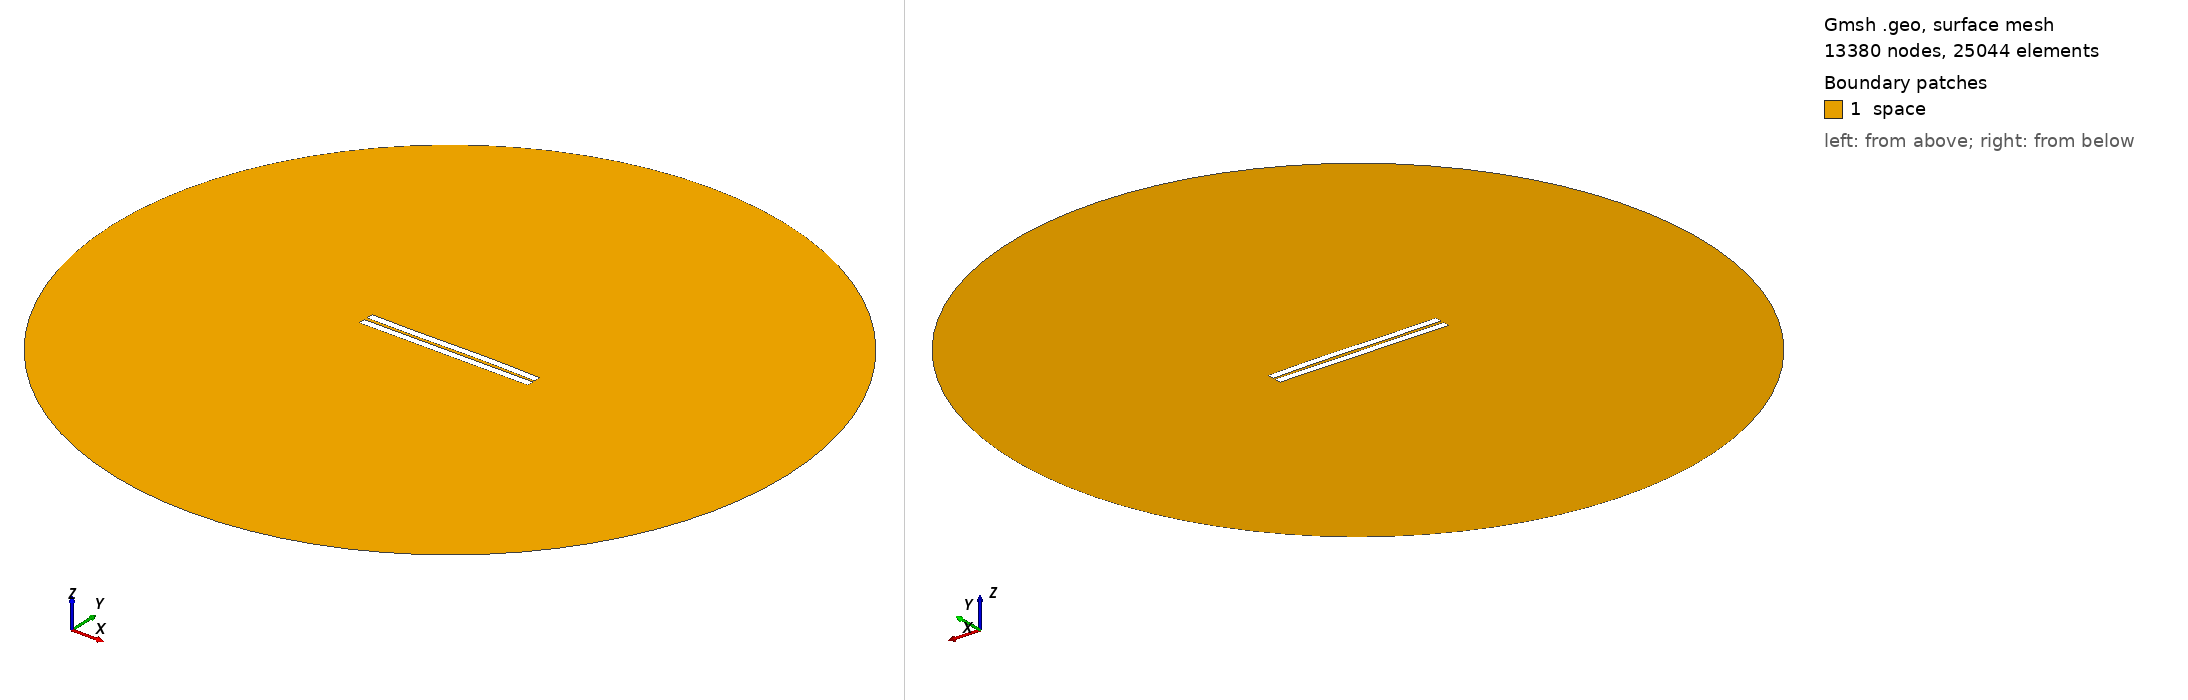

Gmsh geometry script, surface-meshed: 13380 nodes, 25044 surface elements. Boundary patches (legend numbers): 1 space. Left view from above one corner, right view from below the opposite corner. Legend entries are the model's physical surfaces. The drawing asked Gmsh for element sizes between 1% and 20% of the model's largest extent; the script's own settings can give other sizes.

=== 1328.geo (drawn) ===
//---------------------------------------
// Geometry kernel
//---------------------------------------

SetFactory("OpenCASCADE");



//---------------------------------------
// Parameters of the geometry
//---------------------------------------

// Overetch of the upper plate
overetch = 0.0;

// Distance between the plates
distance = 2.0;

// Discretization over the x axis (for the deformation)
nx = 50; 

// Length of the plate
L = 100 - overetch; 

// Number of modes
n = 4; 

// 1st mode coefficient
coeff(1) = -0.15;
beta(1) = 0.596864 * 3.1415926535 / L;

// 2nd mode coefficient
coeff(2) = 0.07499999999999998;
beta(2) = 1.49418 * 3.1415926535 / L;

// 3rd mode coefficient
coeff(3) = -0.15;
beta(3) = 2.50025 * 3.1415926535 / L;

// 4th mode coefficient
coeff(4) = 0.0;
beta(4) = 3.49999 * 3.1415926535 / L;



//---------------------------------------
// Upper plate (deformed rectangle)
//---------------------------------------

// Coordiantes of the upper plate
xmin = -50;
xmax = 50 - overetch;

// Height of the upper plate
yheight = 4 - 2 * overetch;

// Indexes of the points
UpperID[] = {};
LowerID[] = {};
LeftID[] = {};
RightID[] = {};

// Point index
p = 1;

// Horizontal edges
For i In {1:nx}
    x = xmin + (i-1)*(xmax - xmin)/(nx-1);

    y_bottom = distance / 2 + overetch;
    For j In {1:n}
        C = (Cosh(beta(j)*L) + Cos(beta(j)*L)) / (Sinh(beta(j)*L) + Sin(beta(j)*L));
        y_bottom  = y_bottom + coeff(j) * (Cosh(beta(j)*(x+50)) - Cos(beta(j)*(x+50)) - C * (Sinh(beta(j)*(x+50)) - Sin(beta(j)*(x+50))));
    EndFor

    y_top = y_bottom + yheight;

    Point(p) = {x, y_top, 0, 1.0};
    UpperID[i] = p;
    p = p + 1;

    Point(p) = {x, y_bottom, 0, 1.0};
    LowerID[i] = p;
    p = p + 1;
EndFor

// Create point lists
UpperPts[] = {}; LowerPts[] = {};
For i In {1:nx}
  UpperPts[] += {UpperID[i]};
  LowerPts[] += {LowerID[i]};
EndFor

// Build splines
Spline(1) = {UpperPts[]};
Spline(2) = {LowerPts[]};
Line(3) = {LowerPts[nx-1], UpperPts[nx-1]};
Line(4) = {LowerPts[0], UpperPts[0]};

// Build the plane surface
Curve Loop(1) = {2, 3, -1, -4};
Plane Surface(1) = {1};



//---------------------------------------
// Lower plate (rectangle)
//---------------------------------------

// Vertices
Point(1001) = {-50, -1, 0, 1.0};
Point(1002) = { 50, -1, 0, 1.0};
Point(1003) = { 50,  -5, 0, 1.0};
Point(1004) = {-50,  -5, 0, 1.0};

// Edges
Line(5) = {1001, 1002};
Line(6) = {1002, 1003};
Line(7) = {1003, 1004};
Line(8) = {1004, 1001};

// Plane surface
Line Loop(2) = {5, 6, 7, 8};
Plane Surface(2) = {2}; 



//---------------------------------------
// Outer (fictious) boundary
//---------------------------------------

// Points
Point(1005) = {0, 0, 0};       // Center
Point(1006) = {200, 0, 0};     // Start point
Point(1007) = {0, 200, 0};     // 90 degrees
Point(1008) = {-200, 0, 0};    // 180 degrees
Point(1009) = {0, -200, 0};    // 270 degrees

// Circle arcs (each needs start, center, end)
Circle(9) = {1006, 1005, 1007};
Circle(10) = {1007, 1005, 1008};
Circle(11) = {1008, 1005, 1009};
Circle(12) = {1009, 1005, 1006};

// Plane surface for the entire domain
Curve Loop(3) = {9, 10, 11, 12};
Surface(3) = {3};

// Subtract the plates from the whole domain to obtain the actual domain where we want to solve the equations
BooleanDifference{ Surface{3}; Delete; }{ Surface{1}; Surface{2}; Delete; }




//---------------------------------------
// Transfinite Lines/Curves
//---------------------------------------

// Set the number of points on the boundaries
r = 7;

// Plates
Transfinite Curve {1, 2} = 50*r Using Progression 1;
Transfinite Curve {3, 4} = 2*r Using Progression 1;
Transfinite Line {5, 7} = 50*r Using Progression 1;
Transfinite Line {6, 8} = 2*r Using Progression 1;

// Outer boundary
Transfinite Line {9, 10, 11, 12} = 20 Using Progression 1;



//---------------------------------------
// Physical groups
//---------------------------------------                

// Physical curves (boundaries)
Physical Line("force_segment", 10) = {2};
Physical Line("upper_plate", 11) = {1, 3, 4};
Physical Line("lower_plate", 12) = {5, 6, 7, 8};
Physical Line("boundary", 20) = {9, 10, 11, 12};

// Physical Surfaces
Physical Surface("space", 30) = {3};



//---------------------------------------
// 6. Generate the Mesh
//---------------------------------------

// 2D mesh generation
Mesh 2;
